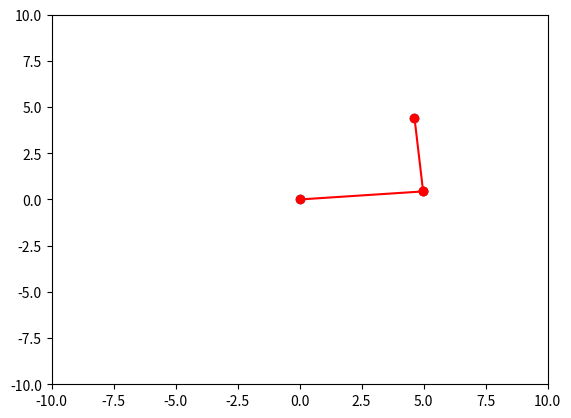

Source code (Python):
import math
import numpy as np
from matplotlib import pyplot as plt

class bodyJoint:
    def __init__(self):
        self.x = 0
        self.y = 0

L1 = 5
L2 = 4

theta1 = 5  # Degrees
theta2 = 90  # Degrees

theta1_rad = theta1 * math.pi/180
theta2_rad = theta2 * math.pi/180
print(theta1_rad, theta2_rad)

x1 = L1 * math.cos(theta1_rad)
y1 = L1 * math.sin(theta1_rad)

x2 = x1 + L2 * math.cos(theta1_rad + theta2_rad)
y2 = y1 + L2 * math.sin(theta1_rad + theta2_rad)

print(x2, y2)

data = np.array([
    [0, 0],
    [x1, y1],
    [x2, y2],
])
x, y = data.T
plt.xlim(-10, 10)
plt.ylim(-10, 10)
plt.scatter(x,y)

plt.plot(x[0:2], y[0:2], 'ro-')
plt.plot(x[1:3], y[1:3], 'ro-')

plt.show()

